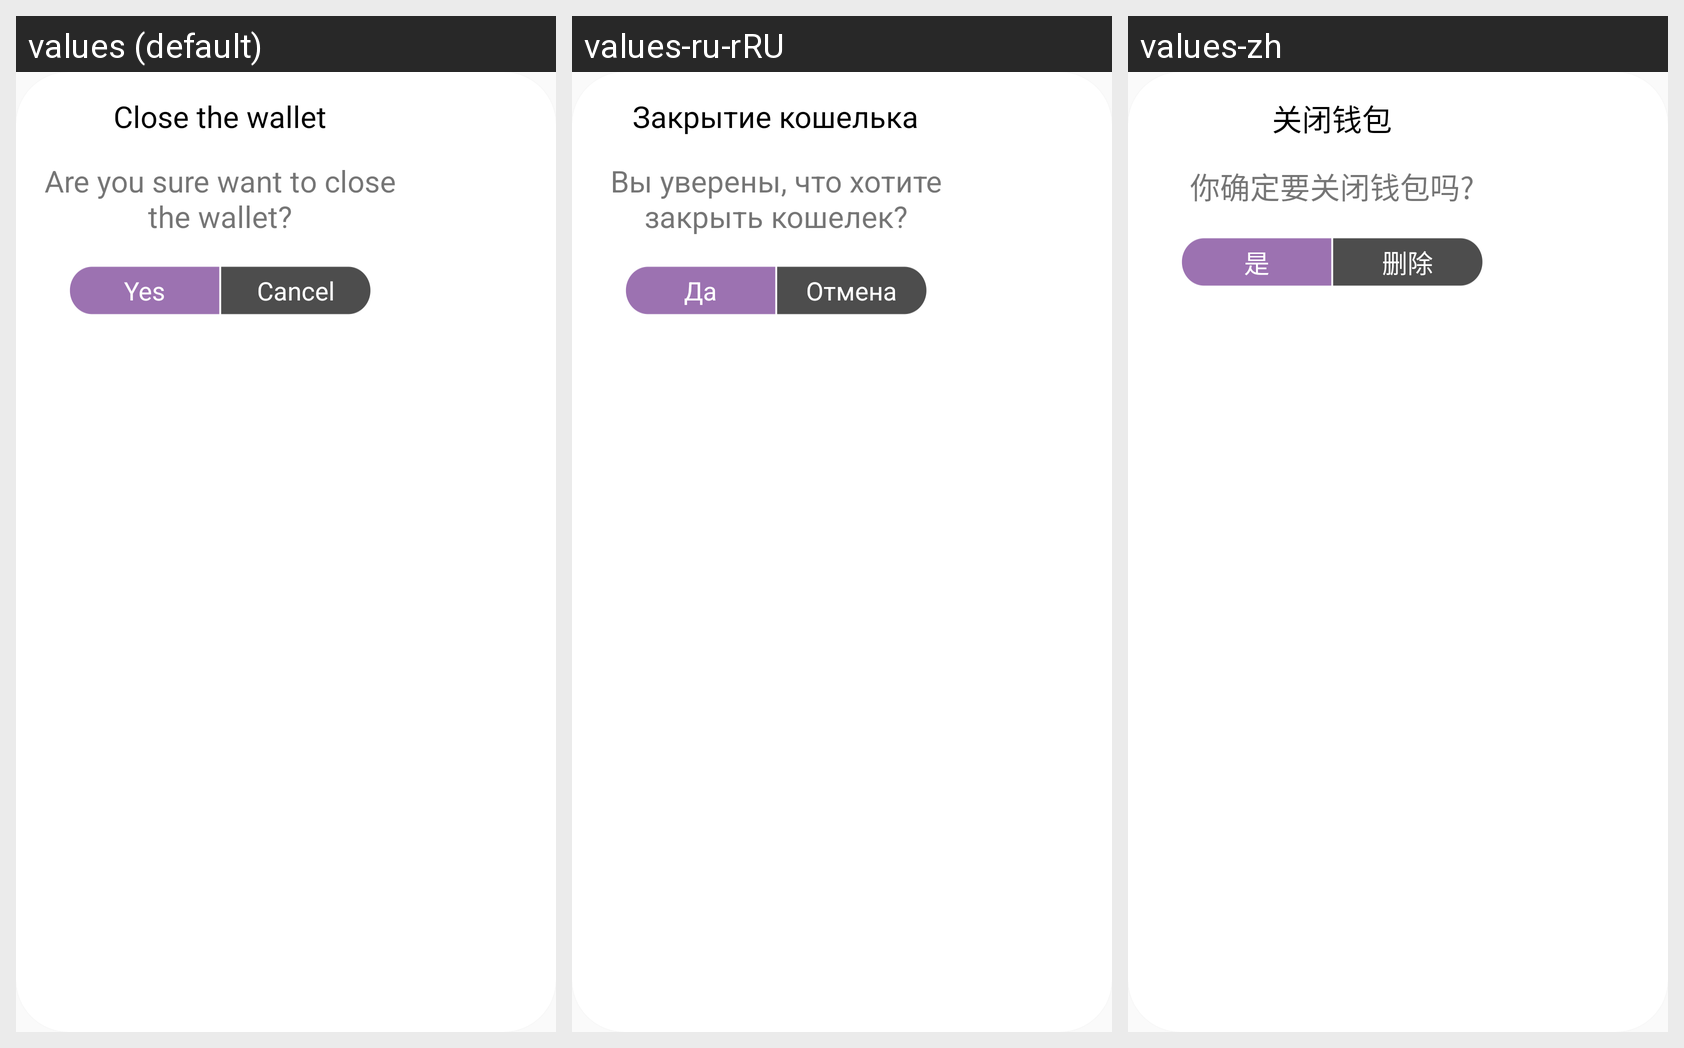

Here is an Android app screen in its default locale and in the app's own translations. Write out the translated-string differences for the strings that appear on this screen.
Android screen res/layout/dialog_fragment_are_you_sure_want_close.xml rendered under 3 locales, left to right: values (default), values-ru-rRU, values-zh. Device: Nexus 5 (rendered at 1080×1920; each locale shown at half size, 540×960, under a caption strip naming it); theme AppTheme.NoActionBar.
Strings drawn on this screen, with the default value and each locale's value (text and hints the layout hard-codes, and strings that could not be matched under every locale, appear in the picture but are not listed):

logout
  values: Close the wallet
  values-ru-rRU: Закрытие кошелька
  values-zh: 关闭钱包

are_you_sure
  values: Are you sure want to close the wallet?
  values-ru-rRU: Вы уверены, что хотите закрыть кошелек?
  values-zh: 你确定要关闭钱包吗?

yes
  values: Yes
  values-ru-rRU: Да
  values-zh: 是

cancel
  values: Cancel
  values-ru-rRU: Отмена
  values-zh: 删除
